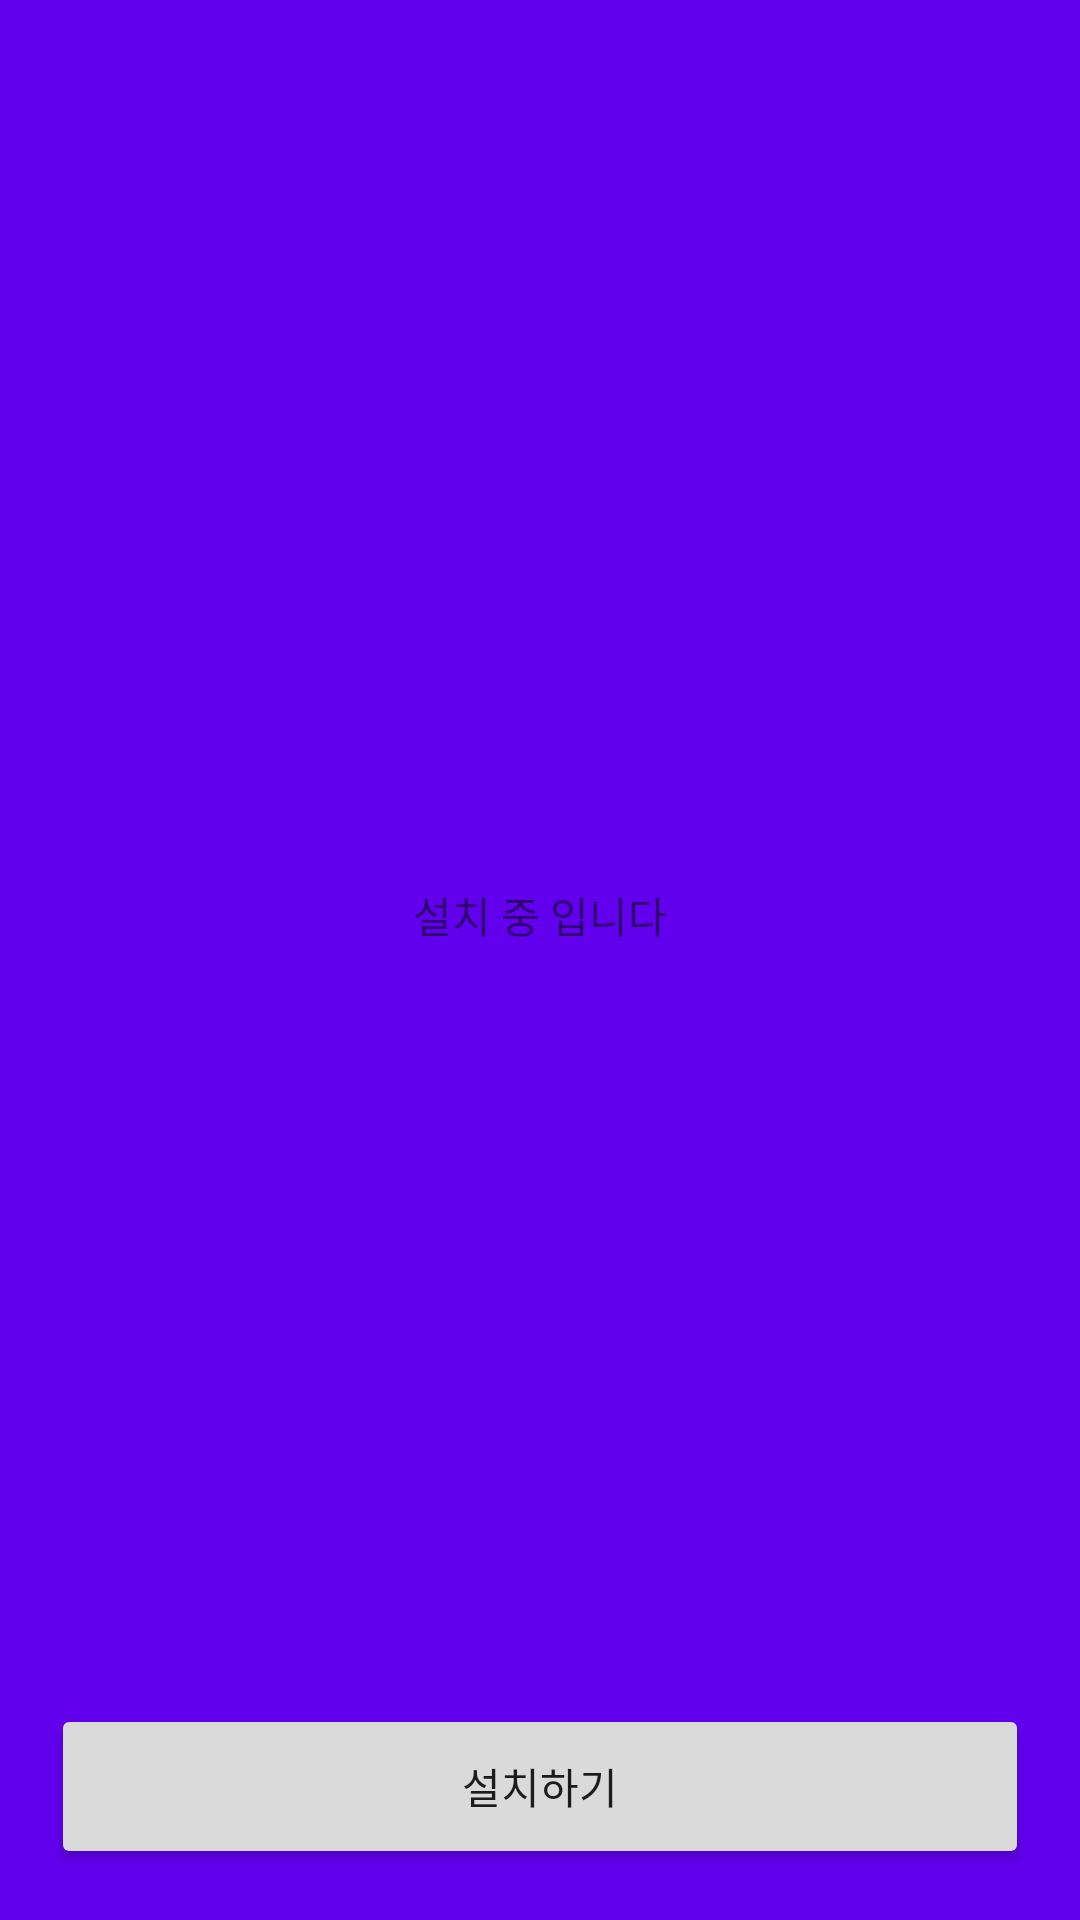

Write the Android layout XML for this screen, with the resource values it uses.
<!-- AndroidManifest.xml: application theme AppTheme -->
<!-- res/layout/activity_download.xml -->
<?xml version="1.0" encoding="utf-8"?>
<androidx.constraintlayout.widget.ConstraintLayout xmlns:android="http://schemas.android.com/apk/res/android"
    xmlns:app="http://schemas.android.com/apk/res-auto"
    xmlns:tools="http://schemas.android.com/tools"
    android:layout_width="match_parent"
    android:layout_height="match_parent">



































































        <ImageView
            android:id="@+id/imageView10"
            android:layout_width="wrap_content"
            android:layout_height="wrap_content"
            app:layout_constraintBottom_toTopOf="@+id/textView34"
            app:layout_constraintEnd_toEndOf="parent"
            app:layout_constraintStart_toStartOf="parent"
            app:layout_constraintTop_toTopOf="parent"
            app:layout_constraintVertical_chainStyle="packed"
            app:srcCompat="@drawable/ic_update_icon" />

        <TextView
            android:id="@+id/textView34"
            android:layout_width="wrap_content"
            android:layout_height="wrap_content"
            android:layout_marginTop="42dp"
            android:gravity="center"
            android:text="설치 중 입니다"
            app:layout_constraintBottom_toTopOf="@+id/btnUpdateApp"
            app:layout_constraintEnd_toEndOf="parent"
            app:layout_constraintHorizontal_bias="0.5"
            app:layout_constraintStart_toStartOf="parent"
            app:layout_constraintTop_toBottomOf="@+id/imageView10" />

        <ProgressBar
            android:id="@+id/pb_horizontal"
            style="@style/StyleProgressBar"
            android:layout_width="0dp"
            android:layout_height="10dp"
            android:layout_marginStart="16dp"
            android:layout_marginTop="16dp"
            android:layout_marginEnd="16dp"
            android:layerType="hardware"
            android:progress="0"
            android:visibility="gone"
            app:layout_constraintEnd_toEndOf="parent"
            app:layout_constraintStart_toStartOf="parent"
            app:layout_constraintTop_toBottomOf="@+id/textView34"
            tools:progress="10"
            tools:visibility="visible" />

        <TextView
            android:id="@+id/tv_info"
            android:layout_width="wrap_content"
            android:layout_height="wrap_content"
            android:text="0%"
            android:textColor="@color/design_default_color_primary"
            android:textSize="14sp"
            android:visibility="gone"
            app:layout_constraintEnd_toEndOf="@+id/pb_horizontal"
            app:layout_constraintStart_toStartOf="@+id/pb_horizontal"
            app:layout_constraintTop_toBottomOf="@+id/pb_horizontal"
            tools:visibility="visible" />

        <Button
            android:id="@+id/btnUpdateApp"
            android:layout_width="0dp"
            android:layout_height="55dp"
            android:layout_margin="17dp"
            android:elevation="10dp"
            android:foreground="?selectableItemBackground"
            android:text="설치하기"
            app:layout_constraintBottom_toBottomOf="parent"
            app:layout_constraintEnd_toEndOf="parent"
            app:layout_constraintStart_toStartOf="parent" />
</androidx.constraintlayout.widget.ConstraintLayout>
<!-- resources referenced by this layout -->
<resources>
  <color name="white">#FFFFFFFF</color>
  <style name="StyleProgressBar" parent="@android:style/Widget.ProgressBar.Horizontal">
          <item name="android:progressDrawable">@drawable/progressbar_bg</item>
      </style>
  <style name="AppTheme" parent="Theme.AppCompat.Light.NoActionBar">
          
          <item name="colorPrimary">@color/colorPrimary</item>
          <item name="colorPrimaryDark">@color/colorPrimaryDark</item>
          <item name="colorAccent">@color/colorAccent</item>
          <item name="android:colorBackground">@color/colorPrimary</item>
          <item name="android:colorButtonNormal">@color/gray_button_color</item>
          <item name="android:windowDisablePreview">true</item>
  
  
      </style>
  <!-- drawable progressbar_bg (drawable) -->
  <?xml version="1.0" encoding="utf-8"?>
  <layer-list xmlns:android="http://schemas.android.com/apk/res/android">
  
      <item android:id="@android:id/background">
          <shape>
              <corners android:radius="5dp"/>
              <gradient
                      android:angle="180"
                      android:centerColor="@color/blue_button_selected"
                      android:centerY="0.75"
                      android:endColor="@color/blue_button_selected"
                      android:startColor="@color/blue_button_selected"
              />
          </shape>
      </item>
      <item android:id="@android:id/secondaryProgress">
          <clip>
              <shape>
                  <corners android:radius="5dp"/>
                  <gradient
                          android:angle="270"
                          android:centerColor="@color/blue_title_color"
                          android:centerY="0.75"
                          android:endColor="@color/blue_title_color"
                          android:startColor="@color/blue_title_color"
                  />
              </shape>
          </clip>
      </item>
      <item
              android:id="@android:id/progress">
          <clip>
              <shape>
                  <corners android:radius="5dp"/>
                  <gradient
                          android:angle="180"
                          android:centerColor="@color/blue_title_color"
                          android:centerY="0.75"
                          android:endColor="@color/blue_title_color"
                          android:startColor="@color/blue_title_color"
                  />
              </shape>
          </clip>
      </item>
  
  
  </layer-list>
  
  
  
  
  
  
  
  
  
  
  
  
  
  
  
  
  
  
  
  
  
  
  
  
  
  
  
  
  
  
  
  
  
  
  <color name="colorPrimary">#6200EE</color>
  <color name="colorPrimaryDark">#3700B3</color>
  <color name="colorAccent">#03DAC5</color>
  <color name="gray_button_color">#DADADA</color>
  <color name="blue_button_selected">#0093DD</color>
</resources>
